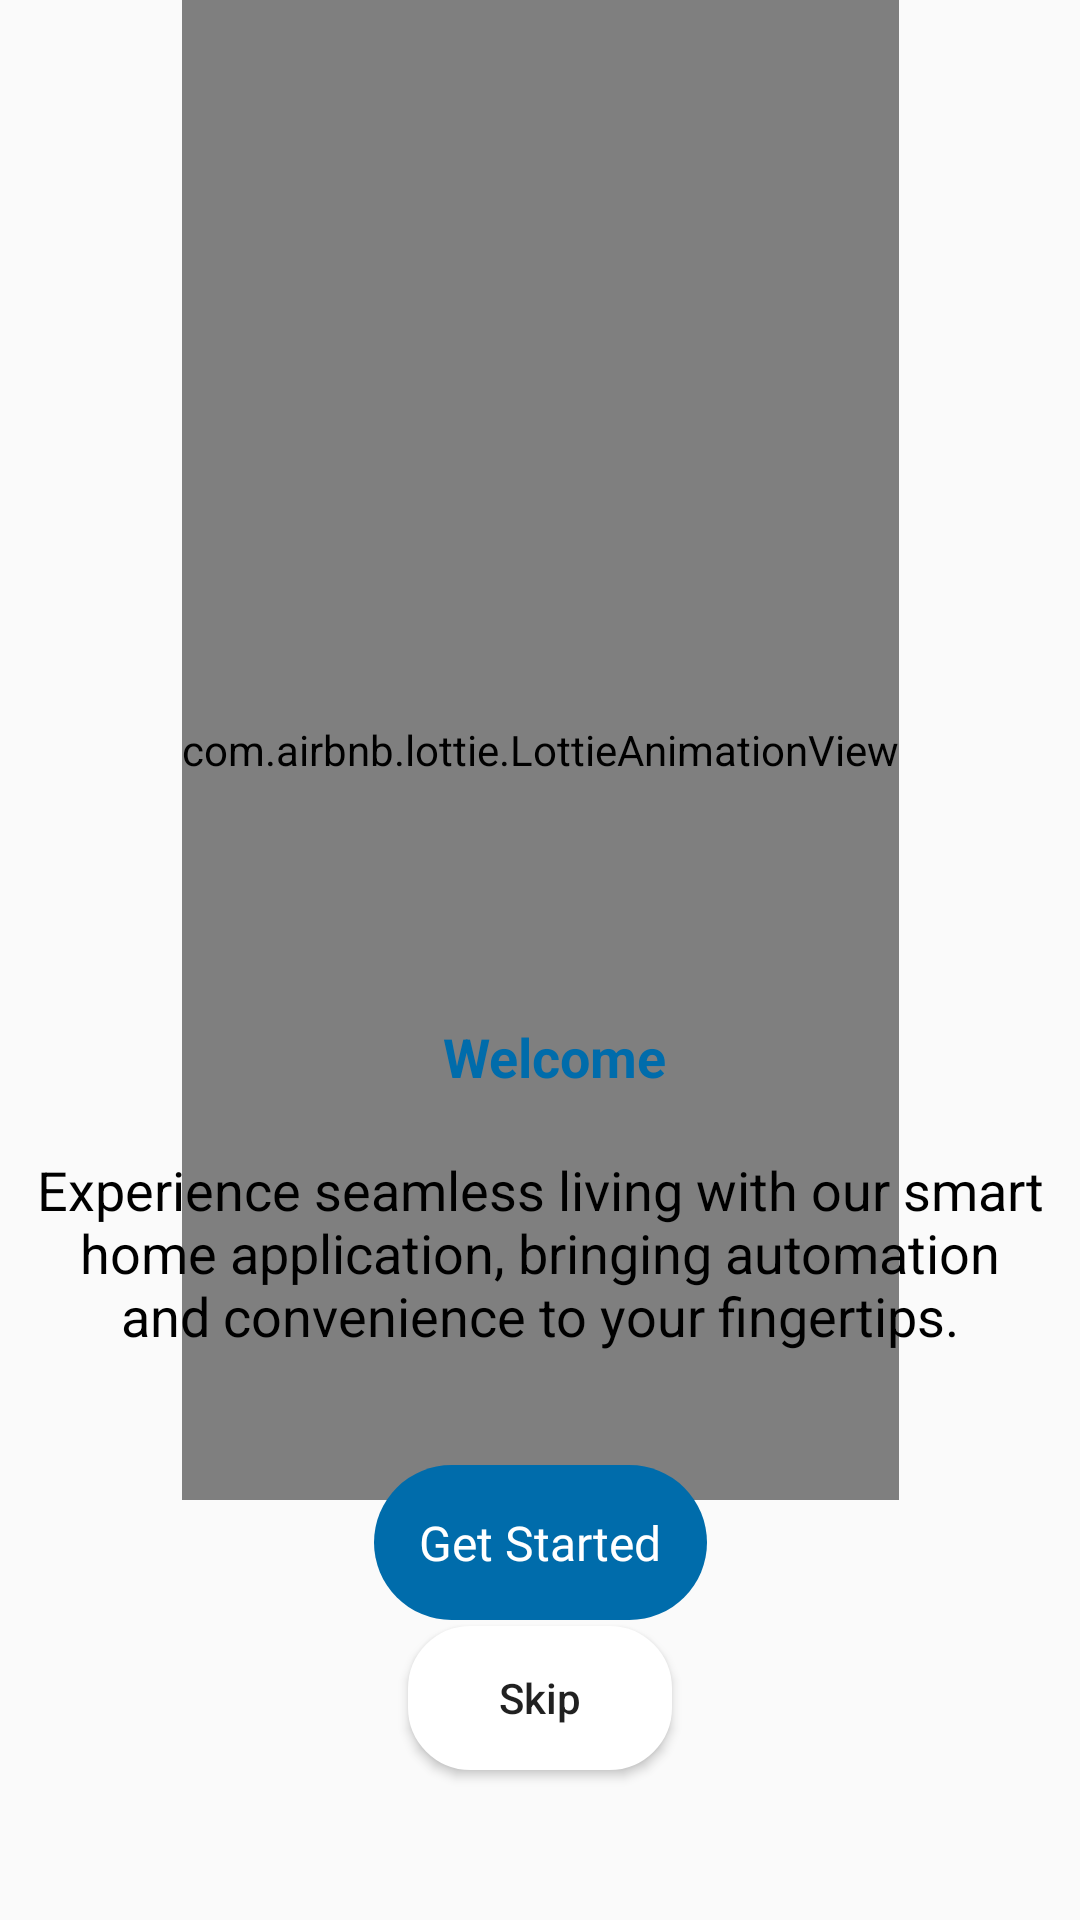

This screen was rendered from an Android layout file. Write that file and the resources it references.
<!-- AndroidManifest.xml: application theme Theme.BtHome -->
<!-- res/layout/fragment_page.xml -->
<?xml version="1.0" encoding="utf-8"?>
<androidx.constraintlayout.widget.ConstraintLayout
    xmlns:android="http://schemas.android.com/apk/res/android"
    xmlns:app="http://schemas.android.com/apk/res-auto"
    xmlns:tools="http://schemas.android.com/tools"
    android:id="@+id/infoLayout"
    android:layout_width="match_parent"
    android:layout_height="match_parent"
    android:orientation="vertical">


    <com.airbnb.lottie.LottieAnimationView
        android:id="@+id/image"
        android:layout_width="wrap_content"
        android:layout_height="500dp"
        app:layout_constraintEnd_toEndOf="parent"
        app:layout_constraintStart_toStartOf="parent"

        app:layout_constraintTop_toTopOf="parent"
        app:lottie_autoPlay="true"
        app:lottie_loop="true"
        app:lottie_rawRes="@raw/witnessanimation" />

    <TextView
        android:id="@+id/introduction"
        android:layout_width="wrap_content"
        android:layout_height="wrap_content"
        android:padding="@dimen/_10dp"
        android:textColor="@color/black"
        android:visibility="gone"
        android:text="@string/default_info"
        android:textSize="18sp"
        android:textStyle="bold"
        app:layout_constraintBottom_toBottomOf="parent"
        app:layout_constraintEnd_toEndOf="parent"
        app:layout_constraintStart_toStartOf="parent"
        app:layout_constraintTop_toTopOf="parent" />

    <TextView
        android:id="@+id/title"
        android:layout_width="wrap_content"
        android:layout_height="wrap_content"
        android:layout_marginStart="@dimen/_10dp"
        android:layout_marginTop="10dp"
        android:padding="@dimen/_10dp"
        android:text="Welcome"
        android:textColor="@color/back_color"
        android:textSize="18sp"
        android:textStyle="bold"
        app:layout_constraintBottom_toTopOf="@+id/infoTextView"
        app:layout_constraintEnd_toEndOf="parent"
        app:layout_constraintStart_toStartOf="parent"
        app:layout_constraintTop_toTopOf="@+id/introduction" />
    <TextView
        android:id="@+id/infoTextView"
        android:layout_width="wrap_content"
        android:layout_height="wrap_content"
        android:text="Experience seamless living with our smart home application, bringing automation and convenience to your fingertips."
       android:textColor="@color/black"
        android:textAlignment="center"
        android:textSize="18sp"
        android:padding="@dimen/_10dp"
        app:layout_constraintStart_toStartOf="parent"
        app:layout_constraintTop_toBottomOf="@id/title" />

    <Button
        android:id="@+id/okButton"
        style="@style/PrimaryButton"
        android:layout_width="wrap_content"
        android:layout_height="wrap_content"
        android:layout_gravity="center"
        android:layout_margin="50dp"
        android:padding="15dp"
        android:text="Get Started"
        android:textAllCaps="false"
        android:textSize="16sp"
        android:textStyle="normal"
        app:layout_constraintBottom_toBottomOf="@+id/cancelButton"
        app:layout_constraintEnd_toEndOf="parent"
        app:layout_constraintStart_toStartOf="parent" />

    <Button
        android:id="@+id/cancelButton"
        android:layout_width="wrap_content"
        android:layout_height="wrap_content"
        android:layout_gravity="center"
        android:layout_margin="50dp"
        android:background="@drawable/card_shadow_back"
        android:text="Skip"
        android:textAllCaps="false"
        app:layout_constraintBottom_toBottomOf="parent"
        app:layout_constraintEnd_toEndOf="parent"
        app:layout_constraintStart_toStartOf="parent" />
</androidx.constraintlayout.widget.ConstraintLayout>
<!-- resources referenced by this layout -->
<resources>
  <color name="back_color">#006CAB</color>
  <color name="black">#FF000000</color>
  <dimen name="_10dp">10dp</dimen>
  <!-- drawable card_shadow_back (drawable) -->
  <?xml version="1.0" encoding="utf-8"?>
  <shape xmlns:android="http://schemas.android.com/apk/res/android"
      android:shape="rectangle" >
      <stroke android:color="@color/light_water_"
          android:width="1.5dp"
          />
      <solid
          android:color="@color/light_water_"/>
      <corners android:radius="20dp"/>
  </shape>
  <string name="default_info">Default Info</string>
  <style name="PrimaryButton">
          <item name="android:textColor">@color/white</item>
          <item name="android:background">@drawable/primary_button_background_selector</item>
          <item name="android:fontFamily">@font/akkurat_pro_regular</item>
          <item name="android:stateListAnimator">@null</item>
          <item name="android:textSize">20sp</item>
      </style>
  <style name="Theme.BtHome" parent="Theme.AppCompat.Light.NoActionBar">
          
          <item name="colorPrimary">@color/gray_transparent</item>
          <item name="colorPrimaryDark">@color/purple_700</item>
          <item name="colorAccent">@color/teal_200</item>
          
      </style>
  <color name="light_water_">#ffffff</color>
  <color name="white">#FFFFFFFF</color>
  <!-- drawable primary_button_background_selector (drawable) -->
  <?xml version="1.0" encoding="utf-8"?>
  <selector xmlns:android="http://schemas.android.com/apk/res/android">
  <item android:drawable="@drawable/primary_button_enable" android:state_enabled="true"/>
  <item android:drawable="@drawable/primary_button_disabled"/>
  </selector>
  <color name="gray_transparent">#59979797</color>
  <color name="purple_700">#FF3700B3</color>
  <color name="teal_200">#FF03DAC5</color>
  <!-- drawable primary_button_enable (drawable) -->
  <?xml version="1.0" encoding="utf-8"?>
  <shape xmlns:android="http://schemas.android.com/apk/res/android" android:shape="rectangle">
      <corners android:radius="33dp" />
      <gradient android:startColor="@color/back_color" android:centerColor="@color/back_color" android:endColor="@color/back_color" android:angle="90" />
  </shape>
  <!-- drawable primary_button_disabled (drawable) -->
  <?xml version="1.0" encoding="utf-8"?>
  <shape xmlns:android="http://schemas.android.com/apk/res/android" android:shape="rectangle">
      <corners android:radius="33dp" />
      <gradient android:startColor="@color/disable_color" android:centerColor="@color/disable_color" android:endColor="@color/disable_color" android:angle="90" />
  </shape>
  <color name="disable_color">#C8C8C8</color>
</resources>
